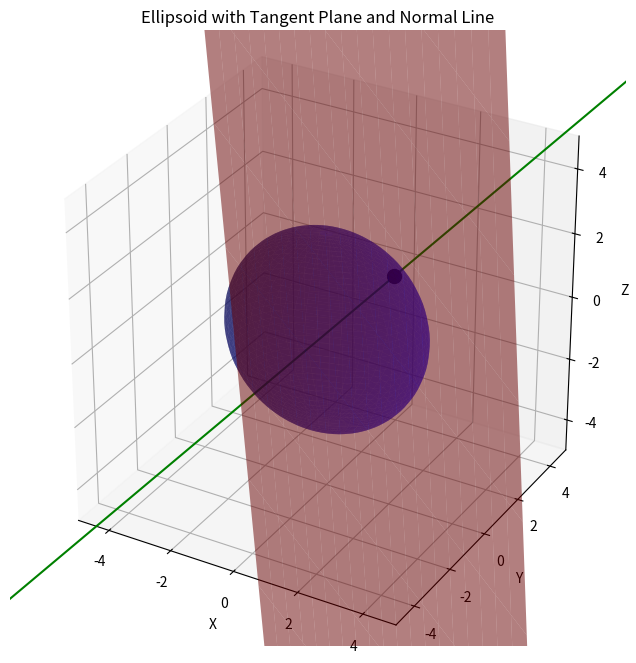

The script that saved this image:
import numpy as np
import sympy as sp
import matplotlib.pyplot as plt
from mpl_toolkits.mplot3d import Axes3D

point = np.array([1, 2, 1])
grad = np.array([2*point[0], 8*point[1], 2*point[2]]) 
d = np.dot(grad, point)

tangent_plane_eq = f"{grad[0]}*x + {grad[1]}*y + {grad[2]}*z = {d}"
normal_line_eq = point + sp.symbols('t') * grad
angle_degrees = np.degrees(np.arccos(2 / np.linalg.norm(grad)))

print(f"Tangent plane: {tangent_plane_eq}")
print(f"Normal line: x = {normal_line_eq[0]}, y = {normal_line_eq[1]}, z = {normal_line_eq[2]}")
print(f"Angle with xy-plane: {angle_degrees:.2f}°")

fig = plt.figure(figsize=(10, 8))
ax = fig.add_subplot(111, projection='3d')

u, v = np.meshgrid(np.linspace(0, 2*np.pi, 50), np.linspace(0, np.pi, 50))
x = 3 * np.cos(u) * np.sin(v)
y = 2.12 * np.sin(u) * np.sin(v)
z = 3 * np.cos(v)
ax.plot_surface(x, y, z, color='b', alpha=0.5)

xx, yy = np.meshgrid(np.linspace(-5, 5, 20), np.linspace(-5, 5, 20))
ax.plot_surface(xx, yy, (d - grad[0]*xx - grad[1]*yy)/grad[2], color='r', alpha=0.5)
t = np.linspace(-5, 5, 100)
ax.plot3D(point[0] + t*grad[0], point[1] + t*grad[1], point[2] + t*grad[2], 'g')
ax.scatter(*point, color='k', s=100)

ax.set(xlabel='X', ylabel='Y', zlabel='Z', 
       title='Ellipsoid with Tangent Plane and Normal Line',
       xlim=(-5, 5), ylim=(-5, 5), zlim=(-5, 5))
ax.set_box_aspect([1,1,1])
plt.show()
